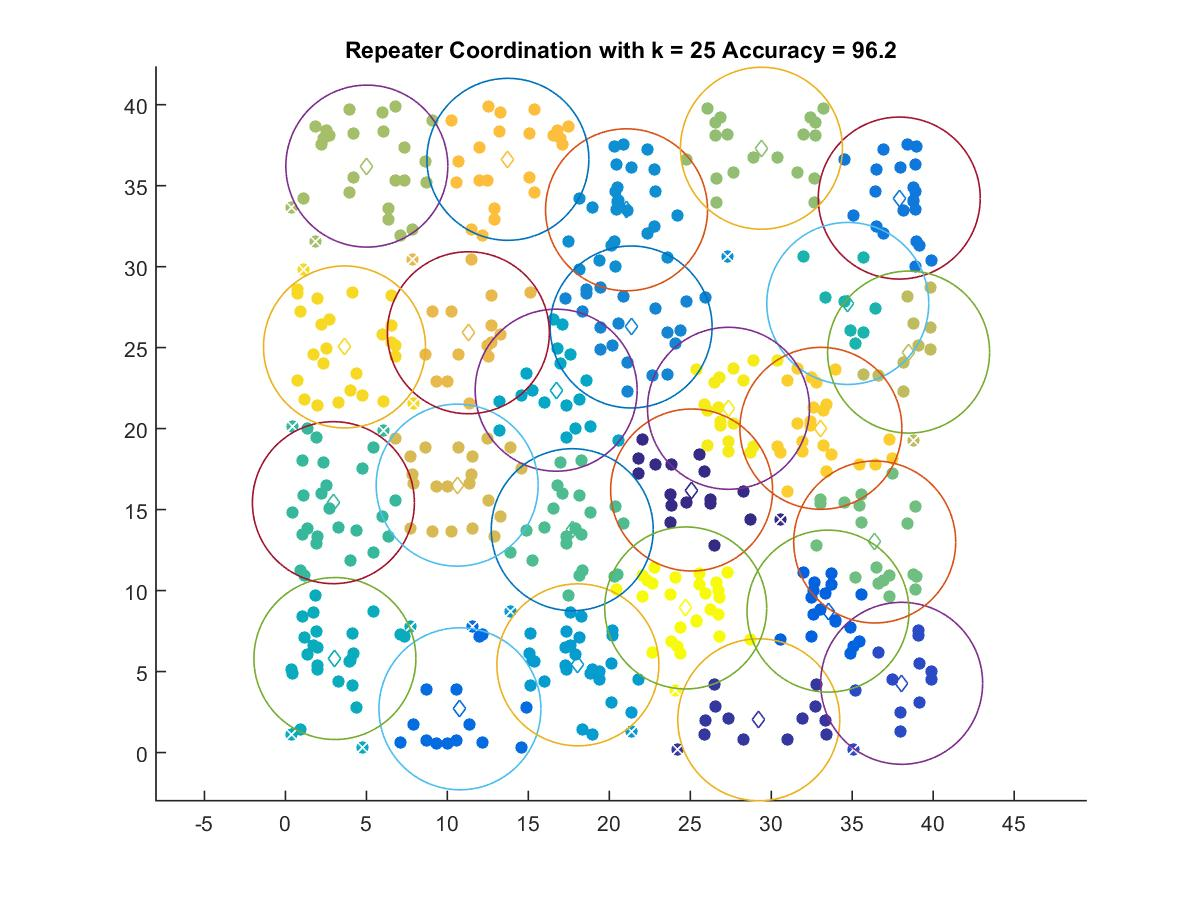

The data file committed next to this chart (first rows):
25.082, 16.209
29.23, 2.021
38.05, 4.273
33.51, 8.731
10.78, 2.699
37.9, 34.23
21.35, 26.27
21.07, 33.51
18.06, 5.413
16.72, 22.37
3.055, 5.804
34.72, 27.73
2.964, 15.43
17.71, 13.76
36.39, 13
29.39, 37.31
5.028, 36.21
38.48, 24.73
10.61, 16.51
11.3, 25.92
13.74, 36.63
33.06, 20.02
3.648, 25.04
27.36, 21.25
24.72, 8.926
